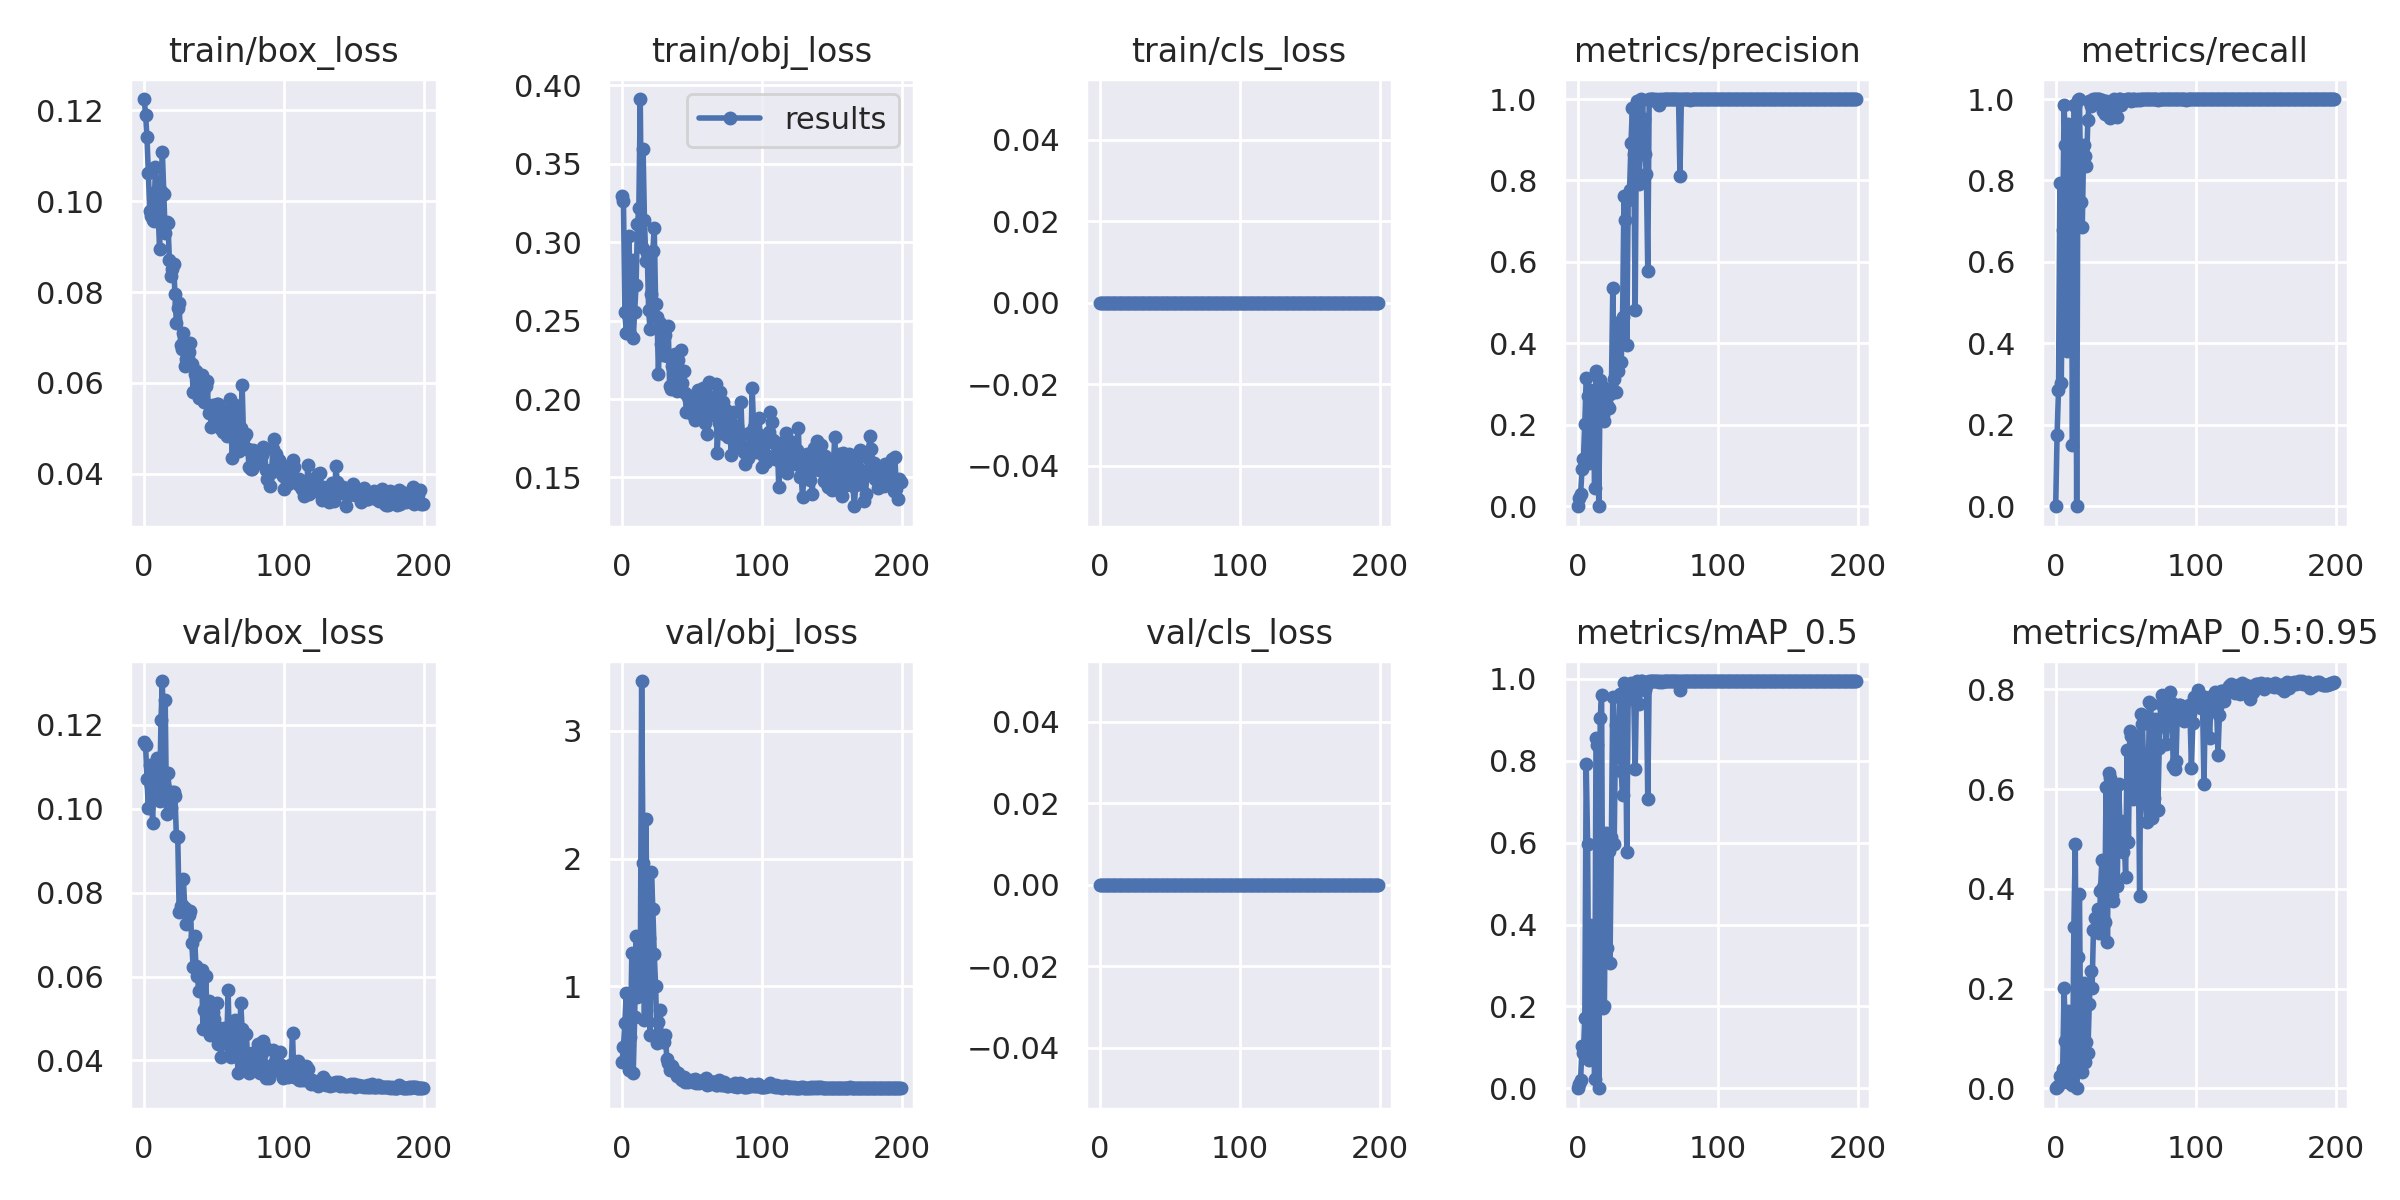

Values plotted in this chart, from the file beside it:
epoch, train/box_loss, train/obj_loss, train/cls_loss, metrics/precision, metrics/recall, metrics/mAP_0.5, metrics/mAP_0.5:0.95, val/box_loss, val/obj_loss, val/cls_loss, x/lr0, x/lr1, x/lr2
0, 0.1225, 0.3292, 0, 0, 0, 0, 0, 0.1159, 0.4104, 0, 0.0006, 0.0006, 0.0946
1, 0.119, 0.326, 0, 0.01935, 0.1746, 0.01108, 0.001738, 0.115, 0.529, 0, 0.001294, 0.001294, 0.08829
2, 0.1141, 0.2555, 0, 0.03, 0.2857, 0.02028, 0.004, 0.107, 0.7162, 0, 0.00198, 0.00198, 0.08198
3, 0.1062, 0.2422, 0, 0.09071, 0.7936, 0.1023, 0.02463, 0.1001, 0.9477, 0, 0.00266, 0.00266, 0.07566
4, 0.09778, 0.2535, 0, 0.1163, 0.3019, 0.08554, 0.0131, 0.1105, 0.5486, 0, 0.003333, 0.003333, 0.06933
5, 0.0968, 0.3037, 0, 0.203, 0.6777, 0.1721, 0.03949, 0.1054, 0.3445, 0, 0.003999, 0.003999, 0.063
6, 0.09584, 0.2411, 0, 0.3142, 0.9843, 0.7922, 0.2006, 0.09646, 0.6013, 0, 0.004657, 0.004657, 0.05666
7, 0.09571, 0.2888, 0, 0.2708, 0.8871, 0.5973, 0.09539, 0.1079, 1.265, 0, 0.005309, 0.005309, 0.05031
8, 0.1076, 0.2387, 0, 0.1056, 0.3811, 0.06904, 0.01268, 0.1064, 0.3256, 0, 0.005954, 0.005954, 0.04395
9, 0.1025, 0.2555, 0, 0.2848, 0.9389, 0.3977, 0.155, 0.1122, 0.7575, 0, 0.006593, 0.006593, 0.03759
10, 0.09707, 0.2724, 0, 0.1294, 0.4511, 0.09208, 0.03719, 0.1046, 1.398, 0, 0.007224, 0.007224, 0.03122
11, 0.08956, 0.3112, 0, 0.2416, 0.8833, 0.3476, 0.1272, 0.1017, 0.9186, 0, 0.007848, 0.007848, 0.02485
12, 0.1022, 0.322, 0, 0.04562, 0.1512, 0.02338, 0.005616, 0.1211, 0.964, 0, 0.008465, 0.008465, 0.01846
13, 0.1108, 0.3912, 0, 0.3326, 0.9843, 0.8548, 0.3242, 0.1304, 0.9761, 0, 0.009076, 0.009076, 0.01208
14, 0.1017, 0.297, 0, 0.2736, 0.9821, 0.8393, 0.4892, 0.1056, 3.391, 0, 0.009307, 0.009307, 0.009307
15, 0.09298, 0.3597, 0, 0.0004091, 0.00136, 0.0001675, 1.6753e-05, 0.126, 1.968, 0, 0.009307, 0.009307, 0.009307
16, 0.09545, 0.3141, 0, 0.3092, 0.9969, 0.9035, 0.2628, 0.09865, 0.7386, 0, 0.009258, 0.009258, 0.009258
17, 0.09526, 0.2882, 0, 0.2956, 1, 0.9619, 0.389, 0.1085, 2.309, 0, 0.009208, 0.009208, 0.009208
18, 0.08709, 0.293, 0, 0.2244, 0.7477, 0.1969, 0.04653, 0.1033, 1.434, 0, 0.009158, 0.009158, 0.009158
19, 0.08359, 0.2565, 0, 0.2099, 0.6859, 0.2006, 0.03345, 0.1001, 1.381, 0, 0.009109, 0.009109, 0.009109
20, 0.08504, 0.2444, 0, 0.275, 0.8863, 0.6247, 0.2107, 0.1038, 0.6224, 0, 0.009059, 0.009059, 0.009059
21, 0.08614, 0.2668, 0, 0.2478, 0.8612, 0.3422, 0.053, 0.1039, 1.896, 0, 0.00901, 0.00901, 0.00901
22, 0.07957, 0.2944, 0, 0.2401, 0.8356, 0.5785, 0.09222, 0.1031, 1.603, 0, 0.00896, 0.00896, 0.00896
23, 0.0732, 0.3091, 0, 0.2764, 0.9479, 0.3068, 0.07133, 0.0935, 1.254, 0, 0.008911, 0.008911, 0.008911
24, 0.07652, 0.2607, 0, 0.2868, 0.9941, 0.6132, 0.1694, 0.09313, 0.9992, 0, 0.008861, 0.008861, 0.008861
25, 0.07754, 0.2525, 0, 0.5351, 0.982, 0.9569, 0.2352, 0.0754, 0.5575, 0, 0.008812, 0.008812, 0.008812
26, 0.06839, 0.216, 0, 0.3128, 0.9958, 0.597, 0.2003, 0.07672, 0.7201, 0, 0.008762, 0.008762, 0.008762
27, 0.06749, 0.2486, 0, 0.28, 0.9994, 0.8879, 0.3182, 0.07692, 0.8168, 0, 0.008713, 0.008713, 0.008713
28, 0.071, 0.2352, 0, 0.4509, 1, 0.8097, 0.3409, 0.08332, 0.5923, 0, 0.008663, 0.008663, 0.008663
29, 0.06362, 0.2281, 0, 0.3324, 1, 0.8878, 0.3218, 0.07639, 0.5627, 0, 0.008614, 0.008614, 0.008614
30, 0.06519, 0.231, 0, 0.4332, 1, 0.9624, 0.359, 0.07256, 0.5656, 0, 0.008564, 0.008564, 0.008564
31, 0.06543, 0.2407, 0, 0.3532, 0.9994, 0.775, 0.3106, 0.07462, 0.6188, 0, 0.008515, 0.008515, 0.008515
32, 0.06687, 0.2273, 0, 0.4646, 0.9878, 0.7156, 0.3963, 0.07471, 0.4291, 0, 0.008466, 0.008466, 0.008466
33, 0.06872, 0.2462, 0, 0.763, 0.9977, 0.9898, 0.4577, 0.07572, 0.4008, 0, 0.008416, 0.008416, 0.008416
34, 0.06423, 0.2081, 0, 0.7017, 0.9715, 0.9438, 0.4045, 0.06802, 0.3421, 0, 0.008367, 0.008367, 0.008367
35, 0.05795, 0.2064, 0, 0.3956, 0.9629, 0.5779, 0.3327, 0.06216, 0.3782, 0, 0.008317, 0.008317, 0.008317
36, 0.06205, 0.2208, 0, 0.753, 0.9959, 0.9698, 0.6044, 0.0696, 0.3753, 0, 0.008268, 0.008268, 0.008268
37, 0.06272, 0.213, 0, 0.7768, 0.9698, 0.9648, 0.2929, 0.06248, 0.3411, 0, 0.008218, 0.008218, 0.008218
38, 0.06162, 0.2286, 0, 0.8916, 0.9895, 0.99, 0.6316, 0.06014, 0.34, 0, 0.008169, 0.008169, 0.008169
39, 0.05671, 0.2051, 0, 0.9774, 0.9531, 0.9874, 0.6213, 0.05655, 0.2978, 0, 0.008119, 0.008119, 0.008119
40, 0.05955, 0.2252, 0, 0.8641, 0.9744, 0.9519, 0.3875, 0.05978, 0.3209, 0, 0.00807, 0.00807, 0.00807
41, 0.06167, 0.2082, 0, 0.4821, 0.9751, 0.779, 0.3757, 0.06156, 0.2973, 0, 0.00802, 0.00802, 0.00802
42, 0.05804, 0.2315, 0, 0.9963, 0.9994, 0.995, 0.495, 0.0476, 0.2758, 0, 0.007971, 0.007971, 0.007971
43, 0.05576, 0.2102, 0, 0.9804, 0.9826, 0.9928, 0.6058, 0.05191, 0.2632, 0, 0.007921, 0.007921, 0.007921
44, 0.05927, 0.2178, 0, 0.7909, 0.957, 0.9391, 0.4052, 0.06011, 0.2897, 0, 0.007872, 0.007872, 0.007872
45, 0.06042, 0.2037, 0, 0.9997, 1, 0.995, 0.6102, 0.04964, 0.2518, 0, 0.007822, 0.007822, 0.007822
46, 0.05334, 0.1915, 0, 0.9976, 1, 0.995, 0.5242, 0.05427, 0.2727, 0, 0.007772, 0.007772, 0.007772
47, 0.05498, 0.2011, 0, 0.9501, 0.986, 0.9917, 0.5363, 0.04604, 0.2542, 0, 0.007723, 0.007723, 0.007723
48, 0.05034, 0.2011, 0, 0.8646, 0.9977, 0.9736, 0.4738, 0.0497, 0.2629, 0, 0.007673, 0.007673, 0.007673
49, 0.05513, 0.1973, 0, 0.8161, 0.9977, 0.9826, 0.4954, 0.05153, 0.2607, 0, 0.007624, 0.007624, 0.007624
50, 0.05091, 0.1904, 0, 0.5785, 0.9965, 0.7058, 0.4243, 0.04977, 0.2648, 0, 0.007574, 0.007574, 0.007574
51, 0.05393, 0.1978, 0, 0.9996, 1, 0.995, 0.678, 0.04821, 0.2549, 0, 0.007525, 0.007525, 0.007525
52, 0.05526, 0.1866, 0, 0.9993, 1, 0.995, 0.4946, 0.0536, 0.2756, 0, 0.007476, 0.007476, 0.007476
53, 0.05537, 0.203, 0, 0.9999, 0.9994, 0.995, 0.7164, 0.04391, 0.2434, 0, 0.007426, 0.007426, 0.007426
54, 0.05041, 0.2059, 0, 1, 0.9955, 0.995, 0.7055, 0.04522, 0.2582, 0, 0.007377, 0.007377, 0.007377
55, 0.0499, 0.1911, 0, 0.9942, 0.9994, 0.995, 0.58, 0.04089, 0.2407, 0, 0.007327, 0.007327, 0.007327
56, 0.0492, 0.1956, 0, 0.9994, 1, 0.995, 0.7085, 0.04516, 0.2601, 0, 0.007278, 0.007278, 0.007278
57, 0.05135, 0.1961, 0, 0.9978, 0.9988, 0.995, 0.6059, 0.0478, 0.2576, 0, 0.007228, 0.007228, 0.007228
58, 0.05303, 0.2067, 0, 0.9856, 0.9972, 0.9936, 0.6525, 0.04609, 0.2622, 0, 0.007178, 0.007178, 0.007178
59, 0.04822, 0.1844, 0, 0.9998, 1, 0.995, 0.6837, 0.04394, 0.2453, 0, 0.007129, 0.007129, 0.007129
... 140 more rows
